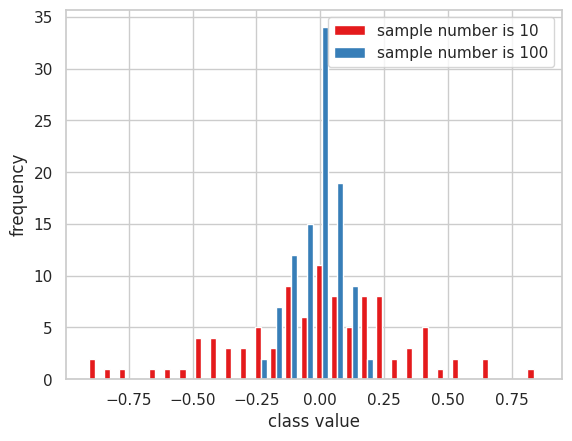
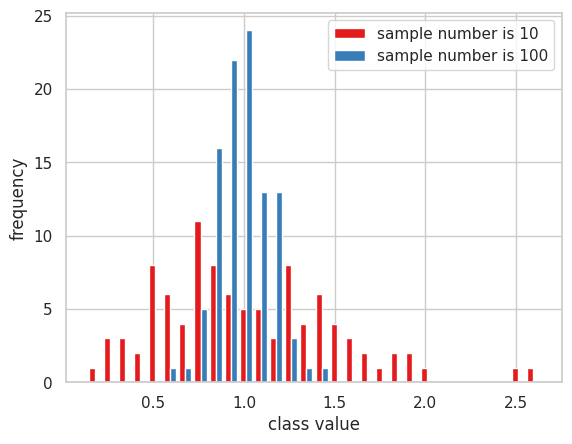

These figures' Python source, in order:
import random
import numpy as np
from scipy import stats
import matplotlib.pyplot as plt
import seaborn as sns


random.seed(42)

# 正規母集団Dのパラメータ
mean = 0
var = 1

est_means_list = []
est_vars_list = []

# サンプルの個数は10個と100個
for sample_num in [10, 100]:
    print(f'サンプルの個数：{sample_num}')

    # サンプルの集合
    S = np.array([[random.gauss(mean, var) for i in range(sample_num)] for j in range(100)])

    # カウント変数
    count_mean, count_var = 0, 0
    diff_mean_sum, diff_var_sum = 0, 0
    est_means, est_vars = [], []

    # 各Siについて
    for s in S:
        # 平均と分散の推定量を計算する
        est_mean = s.mean()
        est_var = s.var(ddof=1)
        est_means.append(est_mean)
        est_vars.append(est_var)

        # 母平均と標本平均の差を求める
        diff_mean = abs(mean - est_mean)
        diff_var = abs(var - est_var)
        diff_mean_sum += diff_mean
        diff_var_sum += diff_var

        # 平均の95%信頼区間の計算
        # 統計量tを求める
        t_mean = (est_mean - mean)/np.sqrt(est_var/len(s))
        # t分布の上側2.5%点を求める（自由度はsample_num-1）
        t_upper = stats.t.ppf(0.975, len(s)-1)
        # 信頼区間の計算
        interval_mean_min = est_mean - t_upper * np.sqrt(est_var/len(s))
        interval_mean_max = est_mean + t_upper * np.sqrt(est_var/len(s))

        # カイ二乗分布の上側2.5%点と上側2.5%点を求める（自由度はsample_num-1）
        chi2_lower = stats.chi2.ppf(0.025, len(s)-1)
        chi2_upper = stats.chi2.ppf(0.975, len(s)-1)
        # 信頼区間の計算
        interval_var_min = ((len(s)-1) * est_var) / chi2_upper
        interval_var_max = ((len(s)-1) * est_var) / chi2_lower

        # 信頼区間に母平均が入った回数
        if interval_mean_min <= mean <= interval_mean_max:
            count_mean += 1

        # 信頼区間に母分散が入った回数
        if interval_var_min <= var <= interval_var_max:
            count_var += 1

    est_means_list.append(est_means)
    est_vars_list.append(est_vars)

    print(f'母平均と標本平均の差の平均：{diff_mean_sum/len(S)}')
    print(f'母分散と標本分散の差の平均：{diff_var_sum/len(S)}')
    print(f'信頼区間に母平均が入る確率：{count_mean/len(S)}')
    print(f'信頼区間に母分散が入る確率：{count_var/len(S)}')
    print()

plt.style.use('default')
sns.set()
sns.set_style('whitegrid')
sns.set_palette('Set1')

fig = plt.figure()
ax = fig.add_subplot(1, 1, 1)
ax.hist([est_means_list[0], est_means_list[1]], bins=30, label=["sample number is 10","sample number is 100"])
ax.set_xlabel('class value')
ax.set_ylabel('frequency')
plt.legend()
plt.show()

fig = plt.figure()
ax = fig.add_subplot(1, 1, 1)
ax.hist([est_vars_list[0], est_vars_list[1]], bins=30, label=["sample number is 10","sample number is 100"])
ax.set_xlabel('class value')
ax.set_ylabel('frequency')
plt.legend()
plt.show()